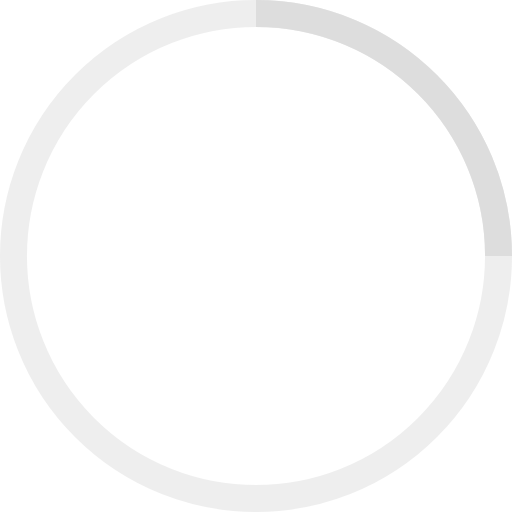
t = 0.00 s
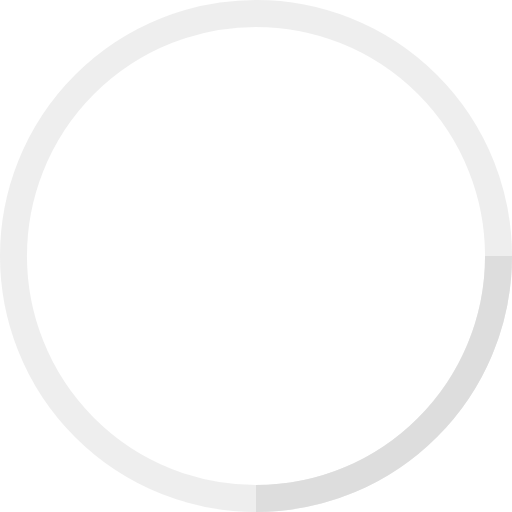
t = 0.25 s
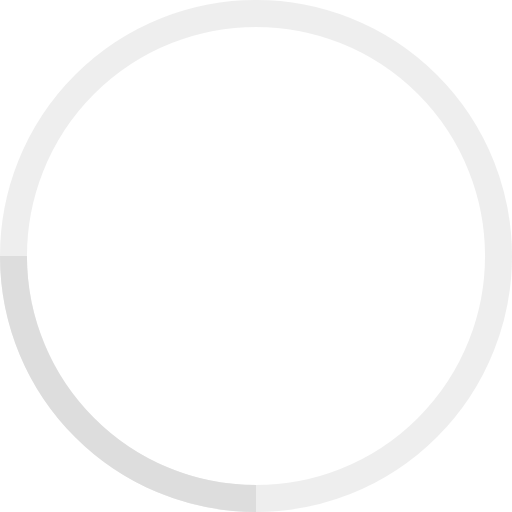
t = 0.50 s
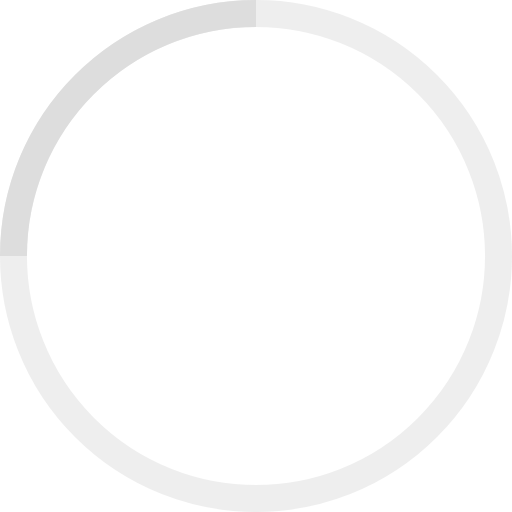
t = 0.75 s

The animated SVG that drew these frames (rendered in a browser with its animation timeline set to each time). Animation: 1 SMIL element (animateTransform=1); one cycle of 1.00 s, repeats indefinitely.


<!-- By Sam Herbert (@sherb), for everyone. More @ http://goo.gl/7AJzbL -->
<svg width="38" height="38" viewBox="0 0 38 38" xmlns="http://www.w3.org/2000/svg" stroke="#ddd">
    <g fill="none" fill-rule="evenodd">
        <g transform="translate(1 1)" stroke-width="2">
            <circle stroke-opacity=".5" cx="18" cy="18" r="18"/>
            <path d="M36 18c0-9.94-8.06-18-18-18">
                <animateTransform
                        attributeName="transform"
                        type="rotate"
                        from="0 18 18"
                        to="360 18 18"
                        dur="1s"
                        repeatCount="indefinite"/>
            </path>
        </g>
    </g>
</svg>